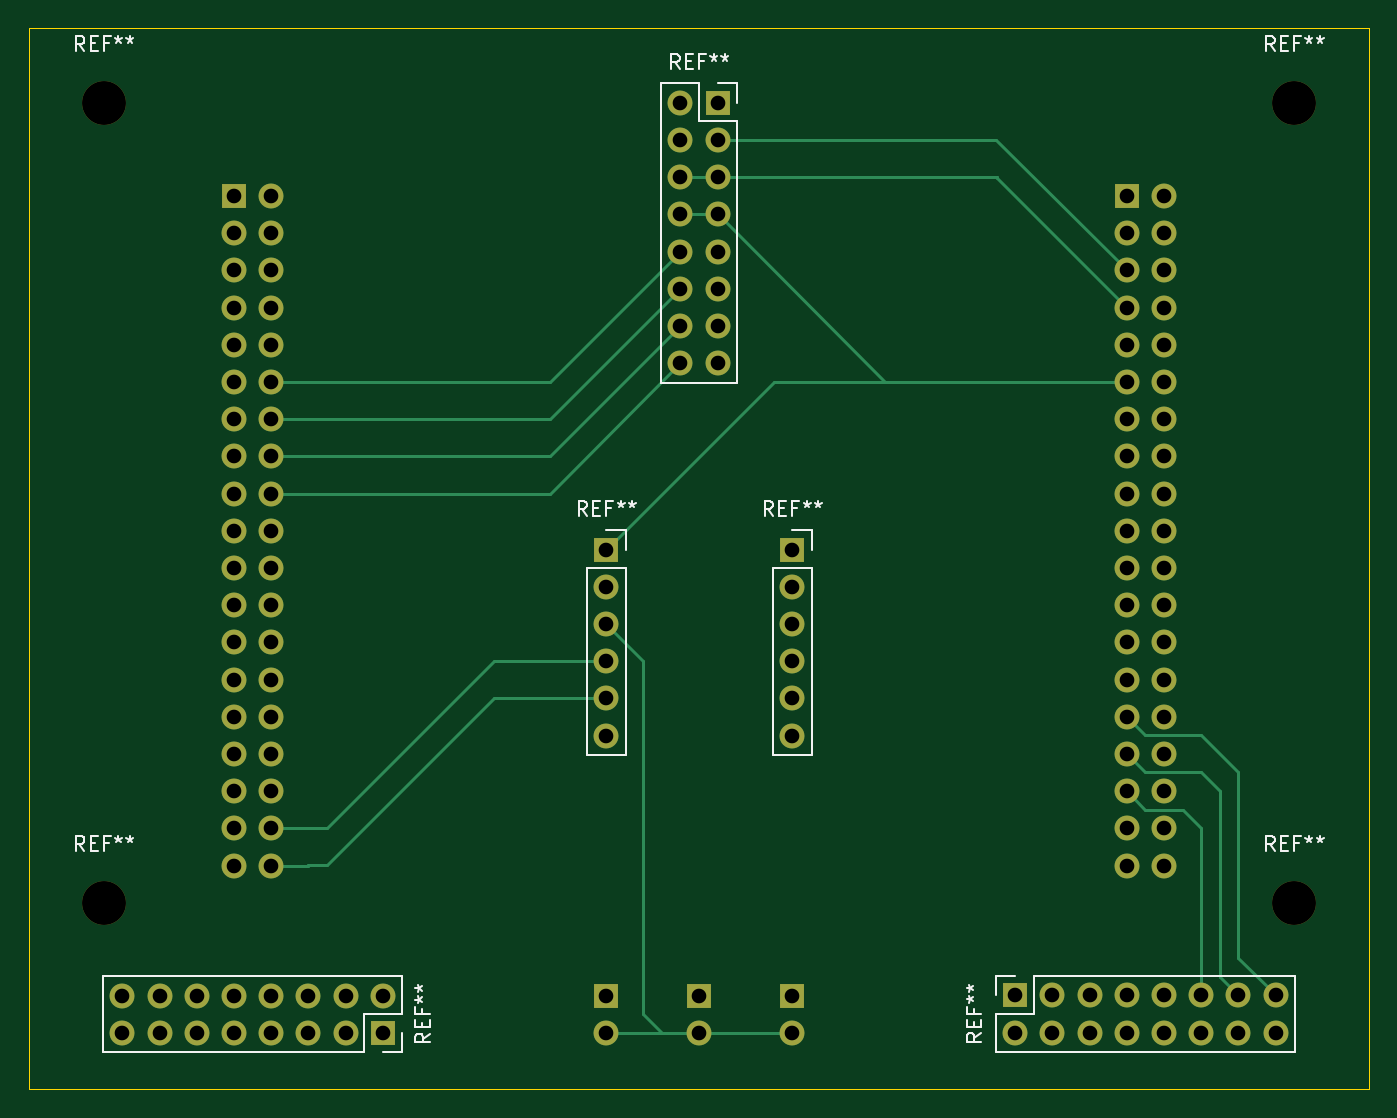
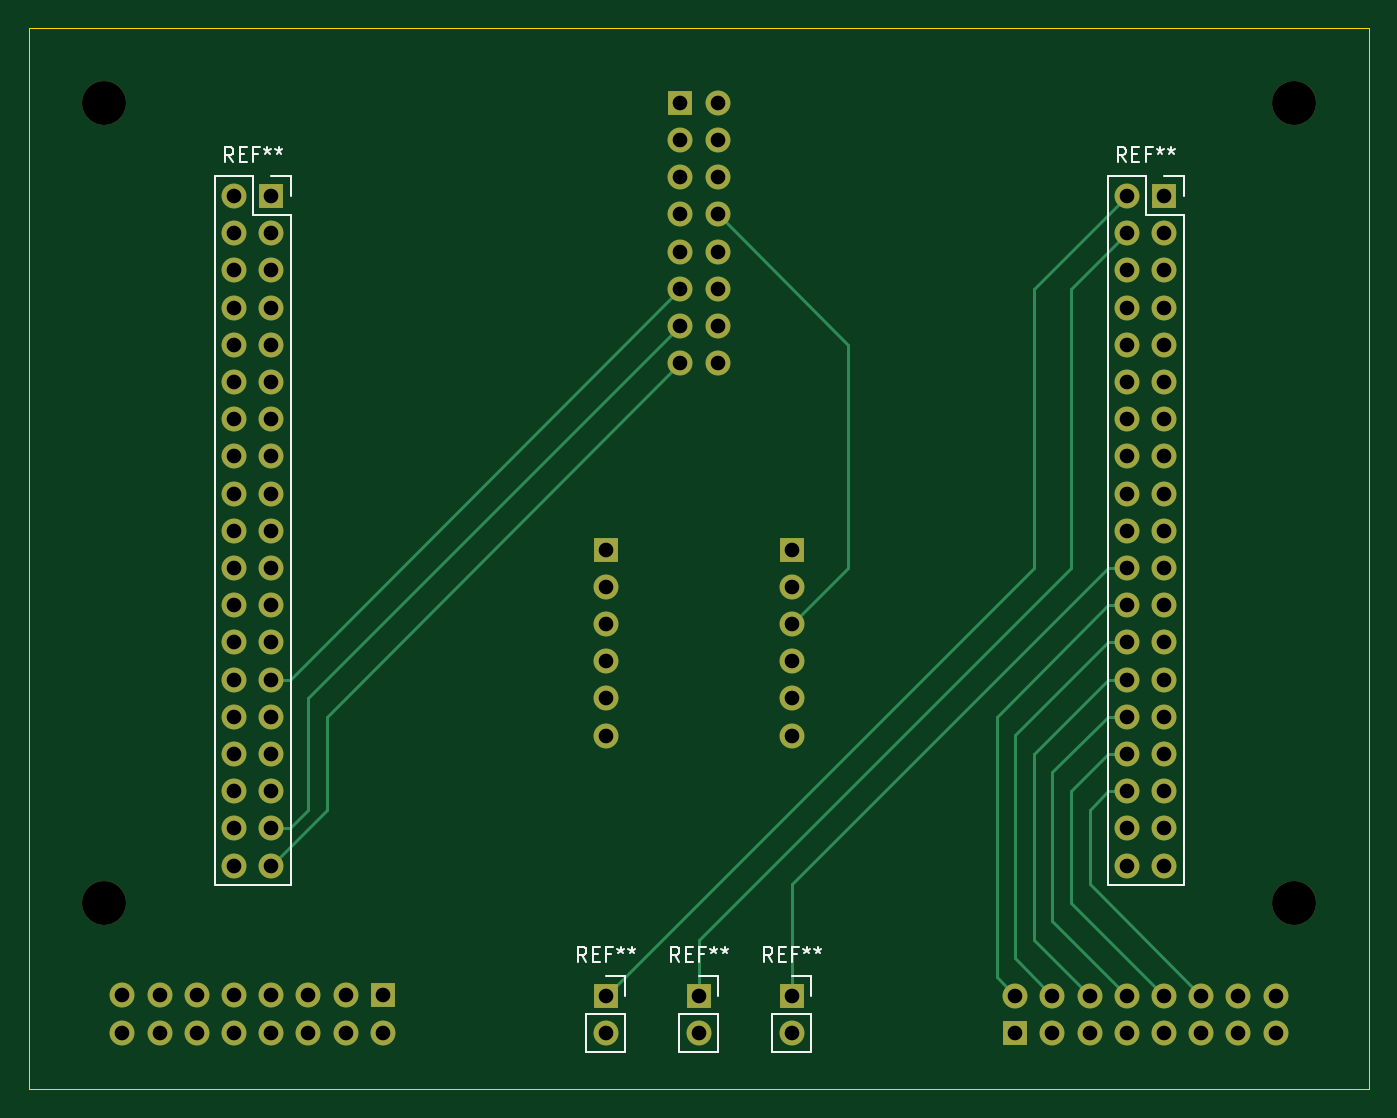
Circuit board: 8 layer files. Board 91.4 x 72.4 mm.
- bottom_copper: BottomPCB-B_Cu.gbl (10816 bytes)
- bottom_mask: BottomPCB-B_Mask.gbs (4804 bytes)
- bottom_silk: BottomPCB-B_Silkscreen.gbo (13804 bytes)
- outline: BottomPCB-Edge_Cuts.gm1 (609 bytes)
- top_copper: BottomPCB-F_Cu.gtl (10545 bytes)
- top_mask: BottomPCB-F_Mask.gts (4804 bytes)
- top_silk: BottomPCB-F_Silkscreen.gto (19556 bytes)
- drill: BottomPCB.drl (2803 bytes)

=== bottom_copper: BottomPCB-B_Cu.gbl (10816 bytes, source omitted) ===
=== bottom_mask: BottomPCB-B_Mask.gbs ===
%TF.GenerationSoftware,KiCad,Pcbnew,8.0.6*%
%TF.CreationDate,2026-05-29T23:41:27-07:00*%
%TF.ProjectId,BottomPCB,426f7474-6f6d-4504-9342-2e6b69636164,rev?*%
%TF.SameCoordinates,Original*%
%TF.FileFunction,Soldermask,Bot*%
%TF.FilePolarity,Negative*%
%FSLAX46Y46*%
G04 Gerber Fmt 4.6, Leading zero omitted, Abs format (unit mm)*
G04 Created by KiCad (PCBNEW 8.0.6) date 2026-05-29 23:41:27*
%MOMM*%
%LPD*%
G01*
G04 APERTURE LIST*
%ADD10C,3.000000*%
%ADD11R,1.700000X1.700000*%
%ADD12O,1.700000X1.700000*%
G04 APERTURE END LIST*
D10*
%TO.C,REF\u002A\u002A*%
X106150000Y-67945000D03*
%TD*%
D11*
%TO.C,REF\u002A\u002A*%
X125200000Y-131445000D03*
D12*
X125200000Y-128905000D03*
X122660000Y-131445000D03*
X122660000Y-128905000D03*
X120120000Y-131445000D03*
X120120000Y-128905000D03*
X117580000Y-131445000D03*
X117580000Y-128905000D03*
X115040000Y-131445000D03*
X115040000Y-128905000D03*
X112500000Y-131445000D03*
X112500000Y-128905000D03*
X109960000Y-131445000D03*
X109960000Y-128905000D03*
X107420000Y-131445000D03*
X107420000Y-128905000D03*
%TD*%
D10*
%TO.C,REF\u002A\u002A*%
X187430000Y-122555000D03*
%TD*%
D11*
%TO.C,REF\u002A\u002A*%
X140465000Y-98450000D03*
D12*
X140465000Y-100990000D03*
X140465000Y-103530000D03*
X140465000Y-106070000D03*
X140465000Y-108610000D03*
X140465000Y-111150000D03*
%TD*%
D11*
%TO.C,REF\u002A\u002A*%
X148060000Y-67945000D03*
D12*
X145520000Y-67945000D03*
X148060000Y-70485000D03*
X145520000Y-70485000D03*
X148060000Y-73025000D03*
X145520000Y-73025000D03*
X148060000Y-75565000D03*
X145520000Y-75565000D03*
X148060000Y-78105000D03*
X145520000Y-78105000D03*
X148060000Y-80645000D03*
X145520000Y-80645000D03*
X148060000Y-83185000D03*
X145520000Y-83185000D03*
X148060000Y-85725000D03*
X145520000Y-85725000D03*
%TD*%
D10*
%TO.C,REF\u002A\u002A*%
X106150000Y-122555000D03*
%TD*%
D11*
%TO.C,REF\u002A\u002A*%
X168380000Y-128885000D03*
D12*
X168380000Y-131425000D03*
X170920000Y-128885000D03*
X170920000Y-131425000D03*
X173460000Y-128885000D03*
X173460000Y-131425000D03*
X176000000Y-128885000D03*
X176000000Y-131425000D03*
X178540000Y-128885000D03*
X178540000Y-131425000D03*
X181080000Y-128885000D03*
X181080000Y-131425000D03*
X183620000Y-128885000D03*
X183620000Y-131425000D03*
X186160000Y-128885000D03*
X186160000Y-131425000D03*
%TD*%
D10*
%TO.C,REF\u002A\u002A*%
X187430000Y-67945000D03*
%TD*%
D11*
%TO.C,REF\u002A\u002A*%
X153165000Y-98450000D03*
D12*
X153165000Y-100990000D03*
X153165000Y-103530000D03*
X153165000Y-106070000D03*
X153165000Y-108610000D03*
X153165000Y-111150000D03*
%TD*%
D11*
%TO.C,REF\u002A\u002A*%
X115020000Y-74305000D03*
D12*
X117560000Y-74305000D03*
X115020000Y-76845000D03*
X117560000Y-76845000D03*
X115020000Y-79385000D03*
X117560000Y-79385000D03*
X115020000Y-81925000D03*
X117560000Y-81925000D03*
X115020000Y-84465000D03*
X117560000Y-84465000D03*
X115020000Y-87005000D03*
X117560000Y-87005000D03*
X115020000Y-89545000D03*
X117560000Y-89545000D03*
X115020000Y-92085000D03*
X117560000Y-92085000D03*
X115020000Y-94625000D03*
X117560000Y-94625000D03*
X115020000Y-97165000D03*
X117560000Y-97165000D03*
X115020000Y-99705000D03*
X117560000Y-99705000D03*
X115020000Y-102245000D03*
X117560000Y-102245000D03*
X115020000Y-104785000D03*
X117560000Y-104785000D03*
X115020000Y-107325000D03*
X117560000Y-107325000D03*
X115020000Y-109865000D03*
X117560000Y-109865000D03*
X115020000Y-112405000D03*
X117560000Y-112405000D03*
X115020000Y-114945000D03*
X117560000Y-114945000D03*
X115020000Y-117485000D03*
X117560000Y-117485000D03*
X115020000Y-120025000D03*
X117560000Y-120025000D03*
%TD*%
D11*
%TO.C,REF\u002A\u002A*%
X153140000Y-128905000D03*
D12*
X153140000Y-131445000D03*
%TD*%
D11*
%TO.C,REF\u002A\u002A*%
X146790000Y-128905000D03*
D12*
X146790000Y-131445000D03*
%TD*%
D11*
%TO.C,REF\u002A\u002A*%
X140440000Y-128905000D03*
D12*
X140440000Y-131445000D03*
%TD*%
D11*
%TO.C,REF\u002A\u002A*%
X175980000Y-74305000D03*
D12*
X178520000Y-74305000D03*
X175980000Y-76845000D03*
X178520000Y-76845000D03*
X175980000Y-79385000D03*
X178520000Y-79385000D03*
X175980000Y-81925000D03*
X178520000Y-81925000D03*
X175980000Y-84465000D03*
X178520000Y-84465000D03*
X175980000Y-87005000D03*
X178520000Y-87005000D03*
X175980000Y-89545000D03*
X178520000Y-89545000D03*
X175980000Y-92085000D03*
X178520000Y-92085000D03*
X175980000Y-94625000D03*
X178520000Y-94625000D03*
X175980000Y-97165000D03*
X178520000Y-97165000D03*
X175980000Y-99705000D03*
X178520000Y-99705000D03*
X175980000Y-102245000D03*
X178520000Y-102245000D03*
X175980000Y-104785000D03*
X178520000Y-104785000D03*
X175980000Y-107325000D03*
X178520000Y-107325000D03*
X175980000Y-109865000D03*
X178520000Y-109865000D03*
X175980000Y-112405000D03*
X178520000Y-112405000D03*
X175980000Y-114945000D03*
X178520000Y-114945000D03*
X175980000Y-117485000D03*
X178520000Y-117485000D03*
X175980000Y-120025000D03*
X178520000Y-120025000D03*
%TD*%
M02*

=== bottom_silk: BottomPCB-B_Silkscreen.gbo (13804 bytes, source omitted) ===
=== outline: BottomPCB-Edge_Cuts.gm1 ===
%TF.GenerationSoftware,KiCad,Pcbnew,8.0.6*%
%TF.CreationDate,2026-05-29T23:41:27-07:00*%
%TF.ProjectId,BottomPCB,426f7474-6f6d-4504-9342-2e6b69636164,rev?*%
%TF.SameCoordinates,Original*%
%TF.FileFunction,Profile,NP*%
%FSLAX46Y46*%
G04 Gerber Fmt 4.6, Leading zero omitted, Abs format (unit mm)*
G04 Created by KiCad (PCBNEW 8.0.6) date 2026-05-29 23:41:27*
%MOMM*%
%LPD*%
G01*
G04 APERTURE LIST*
%TA.AperFunction,Profile*%
%ADD10C,0.050000*%
%TD*%
G04 APERTURE END LIST*
D10*
X101070000Y-62865000D02*
X192510000Y-62865000D01*
X192510000Y-135255000D01*
X101070000Y-135255000D01*
X101070000Y-62865000D01*
M02*

=== top_copper: BottomPCB-F_Cu.gtl (10545 bytes, source omitted) ===
=== top_mask: BottomPCB-F_Mask.gts ===
%TF.GenerationSoftware,KiCad,Pcbnew,8.0.6*%
%TF.CreationDate,2026-05-29T23:41:27-07:00*%
%TF.ProjectId,BottomPCB,426f7474-6f6d-4504-9342-2e6b69636164,rev?*%
%TF.SameCoordinates,Original*%
%TF.FileFunction,Soldermask,Top*%
%TF.FilePolarity,Negative*%
%FSLAX46Y46*%
G04 Gerber Fmt 4.6, Leading zero omitted, Abs format (unit mm)*
G04 Created by KiCad (PCBNEW 8.0.6) date 2026-05-29 23:41:27*
%MOMM*%
%LPD*%
G01*
G04 APERTURE LIST*
%ADD10C,3.000000*%
%ADD11R,1.700000X1.700000*%
%ADD12O,1.700000X1.700000*%
G04 APERTURE END LIST*
D10*
%TO.C,REF\u002A\u002A*%
X106150000Y-67945000D03*
%TD*%
D11*
%TO.C,REF\u002A\u002A*%
X125200000Y-131445000D03*
D12*
X125200000Y-128905000D03*
X122660000Y-131445000D03*
X122660000Y-128905000D03*
X120120000Y-131445000D03*
X120120000Y-128905000D03*
X117580000Y-131445000D03*
X117580000Y-128905000D03*
X115040000Y-131445000D03*
X115040000Y-128905000D03*
X112500000Y-131445000D03*
X112500000Y-128905000D03*
X109960000Y-131445000D03*
X109960000Y-128905000D03*
X107420000Y-131445000D03*
X107420000Y-128905000D03*
%TD*%
D10*
%TO.C,REF\u002A\u002A*%
X187430000Y-122555000D03*
%TD*%
D11*
%TO.C,REF\u002A\u002A*%
X140465000Y-98450000D03*
D12*
X140465000Y-100990000D03*
X140465000Y-103530000D03*
X140465000Y-106070000D03*
X140465000Y-108610000D03*
X140465000Y-111150000D03*
%TD*%
D11*
%TO.C,REF\u002A\u002A*%
X148060000Y-67945000D03*
D12*
X145520000Y-67945000D03*
X148060000Y-70485000D03*
X145520000Y-70485000D03*
X148060000Y-73025000D03*
X145520000Y-73025000D03*
X148060000Y-75565000D03*
X145520000Y-75565000D03*
X148060000Y-78105000D03*
X145520000Y-78105000D03*
X148060000Y-80645000D03*
X145520000Y-80645000D03*
X148060000Y-83185000D03*
X145520000Y-83185000D03*
X148060000Y-85725000D03*
X145520000Y-85725000D03*
%TD*%
D10*
%TO.C,REF\u002A\u002A*%
X106150000Y-122555000D03*
%TD*%
D11*
%TO.C,REF\u002A\u002A*%
X168380000Y-128885000D03*
D12*
X168380000Y-131425000D03*
X170920000Y-128885000D03*
X170920000Y-131425000D03*
X173460000Y-128885000D03*
X173460000Y-131425000D03*
X176000000Y-128885000D03*
X176000000Y-131425000D03*
X178540000Y-128885000D03*
X178540000Y-131425000D03*
X181080000Y-128885000D03*
X181080000Y-131425000D03*
X183620000Y-128885000D03*
X183620000Y-131425000D03*
X186160000Y-128885000D03*
X186160000Y-131425000D03*
%TD*%
D10*
%TO.C,REF\u002A\u002A*%
X187430000Y-67945000D03*
%TD*%
D11*
%TO.C,REF\u002A\u002A*%
X153165000Y-98450000D03*
D12*
X153165000Y-100990000D03*
X153165000Y-103530000D03*
X153165000Y-106070000D03*
X153165000Y-108610000D03*
X153165000Y-111150000D03*
%TD*%
D11*
%TO.C,REF\u002A\u002A*%
X115020000Y-74305000D03*
D12*
X117560000Y-74305000D03*
X115020000Y-76845000D03*
X117560000Y-76845000D03*
X115020000Y-79385000D03*
X117560000Y-79385000D03*
X115020000Y-81925000D03*
X117560000Y-81925000D03*
X115020000Y-84465000D03*
X117560000Y-84465000D03*
X115020000Y-87005000D03*
X117560000Y-87005000D03*
X115020000Y-89545000D03*
X117560000Y-89545000D03*
X115020000Y-92085000D03*
X117560000Y-92085000D03*
X115020000Y-94625000D03*
X117560000Y-94625000D03*
X115020000Y-97165000D03*
X117560000Y-97165000D03*
X115020000Y-99705000D03*
X117560000Y-99705000D03*
X115020000Y-102245000D03*
X117560000Y-102245000D03*
X115020000Y-104785000D03*
X117560000Y-104785000D03*
X115020000Y-107325000D03*
X117560000Y-107325000D03*
X115020000Y-109865000D03*
X117560000Y-109865000D03*
X115020000Y-112405000D03*
X117560000Y-112405000D03*
X115020000Y-114945000D03*
X117560000Y-114945000D03*
X115020000Y-117485000D03*
X117560000Y-117485000D03*
X115020000Y-120025000D03*
X117560000Y-120025000D03*
%TD*%
D11*
%TO.C,REF\u002A\u002A*%
X153140000Y-128905000D03*
D12*
X153140000Y-131445000D03*
%TD*%
D11*
%TO.C,REF\u002A\u002A*%
X146790000Y-128905000D03*
D12*
X146790000Y-131445000D03*
%TD*%
D11*
%TO.C,REF\u002A\u002A*%
X140440000Y-128905000D03*
D12*
X140440000Y-131445000D03*
%TD*%
D11*
%TO.C,REF\u002A\u002A*%
X175980000Y-74305000D03*
D12*
X178520000Y-74305000D03*
X175980000Y-76845000D03*
X178520000Y-76845000D03*
X175980000Y-79385000D03*
X178520000Y-79385000D03*
X175980000Y-81925000D03*
X178520000Y-81925000D03*
X175980000Y-84465000D03*
X178520000Y-84465000D03*
X175980000Y-87005000D03*
X178520000Y-87005000D03*
X175980000Y-89545000D03*
X178520000Y-89545000D03*
X175980000Y-92085000D03*
X178520000Y-92085000D03*
X175980000Y-94625000D03*
X178520000Y-94625000D03*
X175980000Y-97165000D03*
X178520000Y-97165000D03*
X175980000Y-99705000D03*
X178520000Y-99705000D03*
X175980000Y-102245000D03*
X178520000Y-102245000D03*
X175980000Y-104785000D03*
X178520000Y-104785000D03*
X175980000Y-107325000D03*
X178520000Y-107325000D03*
X175980000Y-109865000D03*
X178520000Y-109865000D03*
X175980000Y-112405000D03*
X178520000Y-112405000D03*
X175980000Y-114945000D03*
X178520000Y-114945000D03*
X175980000Y-117485000D03*
X178520000Y-117485000D03*
X175980000Y-120025000D03*
X178520000Y-120025000D03*
%TD*%
M02*

=== top_silk: BottomPCB-F_Silkscreen.gto (19556 bytes, source omitted) ===
=== drill: BottomPCB.drl ===
M48
; DRILL file {KiCad 8.0.6} date 2026-05-29T23:41:32-0700
; FORMAT={-:-/ absolute / metric / decimal}
; #@! TF.CreationDate,2026-05-29T23:41:32-07:00
; #@! TF.GenerationSoftware,Kicad,Pcbnew,8.0.6
; #@! TF.FileFunction,MixedPlating,1,2
FMAT,2
METRIC
; #@! TA.AperFunction,Plated,PTH,ComponentDrill
T1C1.000
; #@! TA.AperFunction,NonPlated,NPTH,ComponentDrill
T2C3.000
%
G90
G05
T1
X107.42Y-128.905
X107.42Y-131.445
X109.96Y-128.905
X109.96Y-131.445
X112.5Y-128.905
X112.5Y-131.445
X115.02Y-74.305
X115.02Y-76.845
X115.02Y-79.385
X115.02Y-81.925
X115.02Y-84.465
X115.02Y-87.005
X115.02Y-89.545
X115.02Y-92.085
X115.02Y-94.625
X115.02Y-97.165
X115.02Y-99.705
X115.02Y-102.245
X115.02Y-104.785
X115.02Y-107.325
X115.02Y-109.865
X115.02Y-112.405
X115.02Y-114.945
X115.02Y-117.485
X115.02Y-120.025
X115.04Y-128.905
X115.04Y-131.445
X117.56Y-74.305
X117.56Y-76.845
X117.56Y-79.385
X117.56Y-81.925
X117.56Y-84.465
X117.56Y-87.005
X117.56Y-89.545
X117.56Y-92.085
X117.56Y-94.625
X117.56Y-97.165
X117.56Y-99.705
X117.56Y-102.245
X117.56Y-104.785
X117.56Y-107.325
X117.56Y-109.865
X117.56Y-112.405
X117.56Y-114.945
X117.56Y-117.485
X117.56Y-120.025
X117.58Y-128.905
X117.58Y-131.445
X120.12Y-128.905
X120.12Y-131.445
X122.66Y-128.905
X122.66Y-131.445
X125.2Y-128.905
X125.2Y-131.445
X140.44Y-128.905
X140.44Y-131.445
X140.465Y-98.45
X140.465Y-100.99
X140.465Y-103.53
X140.465Y-106.07
X140.465Y-108.61
X140.465Y-111.15
X145.52Y-67.945
X145.52Y-70.485
X145.52Y-73.025
X145.52Y-75.565
X145.52Y-78.105
X145.52Y-80.645
X145.52Y-83.185
X145.52Y-85.725
X146.79Y-128.905
X146.79Y-131.445
X148.06Y-67.945
X148.06Y-70.485
X148.06Y-73.025
X148.06Y-75.565
X148.06Y-78.105
X148.06Y-80.645
X148.06Y-83.185
X148.06Y-85.725
X153.14Y-128.905
X153.14Y-131.445
X153.165Y-98.45
X153.165Y-100.99
X153.165Y-103.53
X153.165Y-106.07
X153.165Y-108.61
X153.165Y-111.15
X168.38Y-128.885
X168.38Y-131.425
X170.92Y-128.885
X170.92Y-131.425
X173.46Y-128.885
X173.46Y-131.425
X175.98Y-74.305
X175.98Y-76.845
X175.98Y-79.385
X175.98Y-81.925
X175.98Y-84.465
X175.98Y-87.005
X175.98Y-89.545
X175.98Y-92.085
X175.98Y-94.625
X175.98Y-97.165
X175.98Y-99.705
X175.98Y-102.245
X175.98Y-104.785
X175.98Y-107.325
X175.98Y-109.865
X175.98Y-112.405
X175.98Y-114.945
X175.98Y-117.485
X175.98Y-120.025
X176.0Y-128.885
X176.0Y-131.425
X178.52Y-74.305
X178.52Y-76.845
X178.52Y-79.385
X178.52Y-81.925
X178.52Y-84.465
X178.52Y-87.005
X178.52Y-89.545
X178.52Y-92.085
X178.52Y-94.625
X178.52Y-97.165
X178.52Y-99.705
X178.52Y-102.245
X178.52Y-104.785
X178.52Y-107.325
X178.52Y-109.865
X178.52Y-112.405
X178.52Y-114.945
X178.52Y-117.485
X178.52Y-120.025
X178.54Y-128.885
X178.54Y-131.425
X181.08Y-128.885
X181.08Y-131.425
X183.62Y-128.885
X183.62Y-131.425
X186.16Y-128.885
X186.16Y-131.425
T2
X106.15Y-67.945
X106.15Y-122.555
X187.43Y-67.945
X187.43Y-122.555
M30
